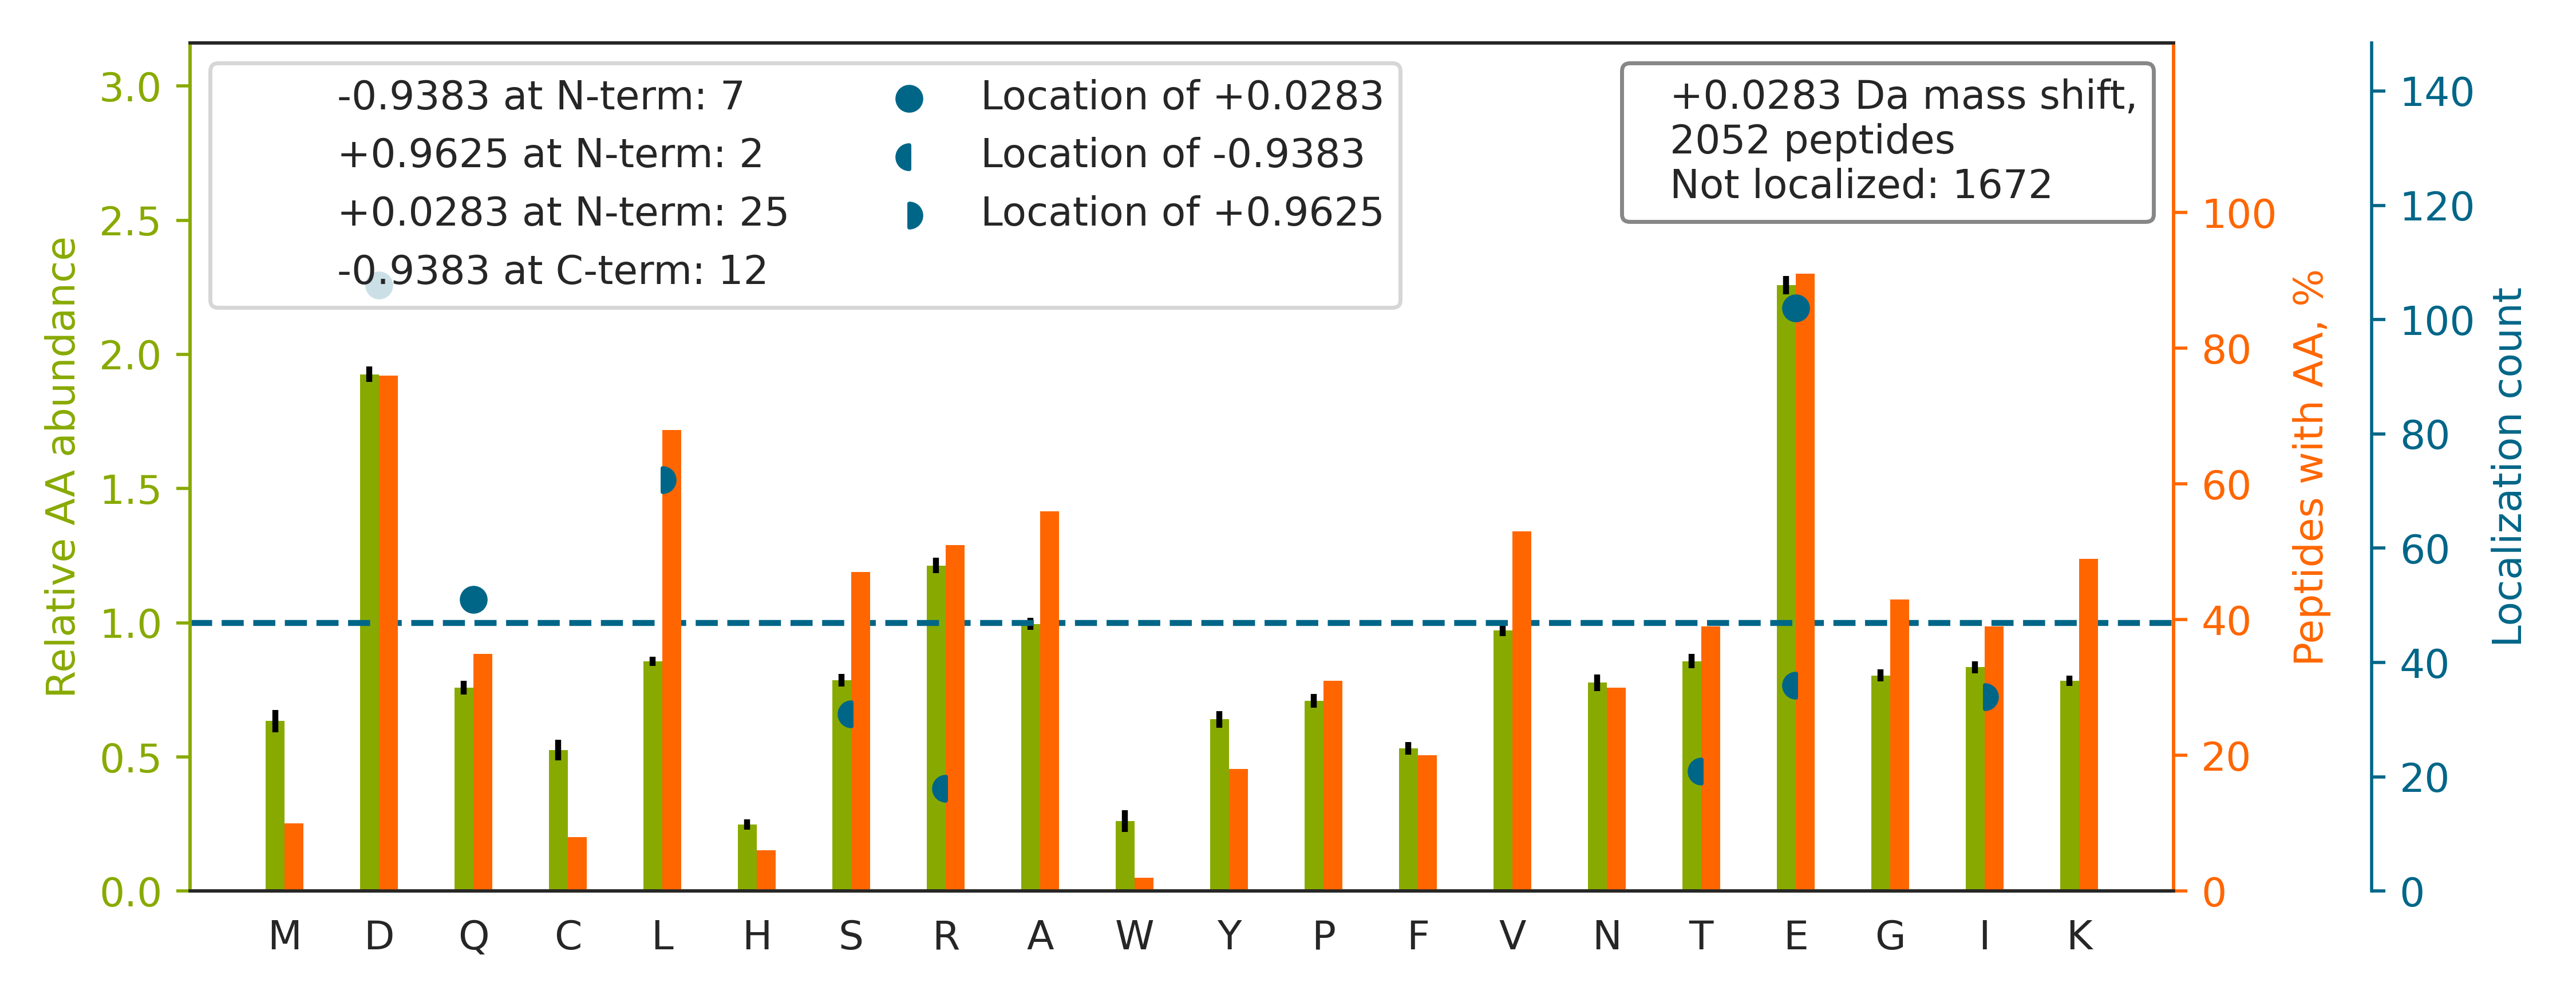

The data file committed next to this chart (first rows):
top isoform	localization score	spectrum
ELDDATEANEGLSR		Exp1_Rep1_Frac1.18678.18678.2
GE[+0]NVSTTEVEGTLSR	0.9187	Exp1_Rep1_Frac1.19292.19292.2
VQGSDSDEEVVVATTR		Exp1_Rep1_Frac1.19587.19587.2
IEDVGSDEEDDSGK		Exp1_Rep1_Frac1.19996.19996.2
YGPADVEDTTGSGATDSK		Exp1_Rep1_Frac1.20356.20356.2
ATEMVEVGADDDEGGAER		Exp1_Rep1_Frac1.20498.20498.2
QSLEASLAETEGR		Exp1_Rep1_Frac1.21422.21422.2
GDDLEEGVTSEEFDK		Exp1_Rep1_Frac1.26095.26095.2
YWSQQIEESTTVVTTQSAEVGAAE[+0]TTLTELR	0.4394	Exp1_Rep1_Frac3.35037.35037.3
IYEGQVEVTGDEYNVESIDGQ[+0]PGAFTCYLDAGLAR	0.9245	Exp1_Rep1_Frac3.35050.35050.3
AYTNFDAERD[+0]ALNIETAIK	0.9013	Exp1_Rep1_Frac4.38074.38074.3
LCYVALDFEQEMATAASSSSLEK		Exp1_Rep1_Frac5.37883.37883.3
GILGYTEHQVVSSDFNSDTHSSTFDAGAGIALND[+0]HF…	0.4398	Exp1_Rep1_Frac7.28795.28795.5
EEDGSLSLDGADSTGVVAK		Exp1_Rep1_Frac1.25972.25972.2
D[+0]NPGVVTCLDEAR	0.0008309	Exp1_Rep1_Frac1.20933.20933.2
VEYTLGEESEAPGQ[+0]R	0.9044	Exp1_Rep1_Frac1.21274.21274.2
GAEAANVTGPDGVPVEGSR		Exp1_Rep1_Frac1.18898.18898.2
AQAELVGTADEATR		Exp1_Rep1_Frac1.18471.18471.2
EAEDGIIAYDDCGVK		Exp1_Rep1_Frac1.25479.25479.2
WGDAGAEYVVE[+0]STGVFTTMEK	0.9974	Exp1_Rep1_Frac5.37891.37891.3
GPVEGYEENEEFLR		Exp1_Rep1_Frac1.25034.25034.2
SDAGLESDTAMK		Exp1_Rep1_Frac1.19118.19118.2
IVQAEGEAEAAK		Exp1_Rep1_Frac1.19850.19850.2
ELEDATETADAMNR		Exp1_Rep1_Frac1.21046.21046.2
TDGSFVVHD[+0]IPSGSYVVEVVSPAYR	0.9889	Exp1_Rep1_Frac4.31173.31173.3
DGPGETDAFGNSEGK		Exp1_Rep1_Frac1.18731.18731.2
GFGTDEQAI[+1]IDCLGS[-1]R	0.7086	Exp1_Rep1_Frac3.31255.31255.2
ADFDNTVAIHPTSSEEL[+1]VT[-1]LR	0.898	Exp1_Rep1_Frac2.27915.27915.3
GDRSEDFGVNEDL[+1]ADS[-1]DAR	0.3919	Exp1_Rep1_Frac1.19828.19828.3
TTGIVMDSGDGVTHTVPIYEGYALPHAILR		Exp1_Rep1_Frac5.37895.37895.4
LSDYDSSEEAIR		Exp1_Rep1_Frac1.20674.20674.2
NVSTGDVNVE[+0]MNAAPGVDLTQLLNNMR	0.3169	Exp1_Rep1_Frac6.34581.34581.4
ILACDDLDEAAR		Exp1_Rep1_Frac1.24751.24751.2
LNNDDNVDGLLVQLPLPEHIDER		Exp1_Rep1_Frac3.33164.33164.3
EEAGGGISEEEAAQYDR		Exp1_Rep1_Frac1.17698.17698.2
DEGNYLDDALVR		Exp1_Rep1_Frac1.26285.26285.2
TDYNASVSVPDSSGPER		Exp1_Rep1_Frac1.19076.19076.2
VAEDEAEAAAAAK		Exp1_Rep1_Frac1.21003.21003.2
VGAEDADGIDMAYR		Exp1_Rep1_Frac1.23639.23639.2
ECEHCDCLQGFQLTHSLGGGTGSGMGTLLISK		Exp1_Rep1_Frac7.28755.28755.4
DVDETGITVASLER		Exp1_Rep1_Frac1.26318.26318.2
DDNFGEGNDGGILDDK		Exp1_Rep1_Frac1.26470.26470.2
DADDAVYELNGK		Exp1_Rep1_Frac1.23989.23989.2
NDFTEEEEAQVR		Exp1_Rep1_Frac1.17969.17969.2
GAGTVFDAFPDQVAIQLNDTHPALAIPELMR		Exp1_Rep1_Frac6.34603.34603.4
TSVDAAEDYAEGVR		Exp1_Rep1_Frac1.21499.21499.2
EVFGDDSEISK		Exp1_Rep1_Frac1.23993.23993.2
SLGPPQGEEDSVPR		Exp1_Rep1_Frac1.18295.18295.2
EDSSSTEFVEK		Exp1_Rep1_Frac1.19342.19342.2
GYDFESETDTETIAK		Exp1_Rep1_Frac1.25713.25713.2
VEVERDNLAEDIMR		Exp1_Rep1_Frac1.24589.24589.3
EDSSSAEFLEK		Exp1_Rep1_Frac1.23038.23038.2
ELGSECGIEFDEEK		Exp1_Rep1_Frac1.26128.26128.2
GPGDTSNFDDYEEEEIR		Exp1_Rep1_Frac1.23677.23677.2
AGCECLNESDEHGFDNCLR		Exp1_Rep1_Frac1.18717.18717.3
IQALQQQADEAEDR		Exp1_Rep1_Frac1.21851.21851.2
AGNELLESSAGDDASSLR		Exp1_Rep1_Frac1.22890.22890.2
EPAEADITELCR		Exp1_Rep1_Frac1.22708.22708.2
DYIDGVYDNAEYAER		Exp1_Rep1_Frac1.26192.26192.2
GATQQILDEAER		Exp1_Rep1_Frac1.20570.20570.2
... 1,992 more rows
